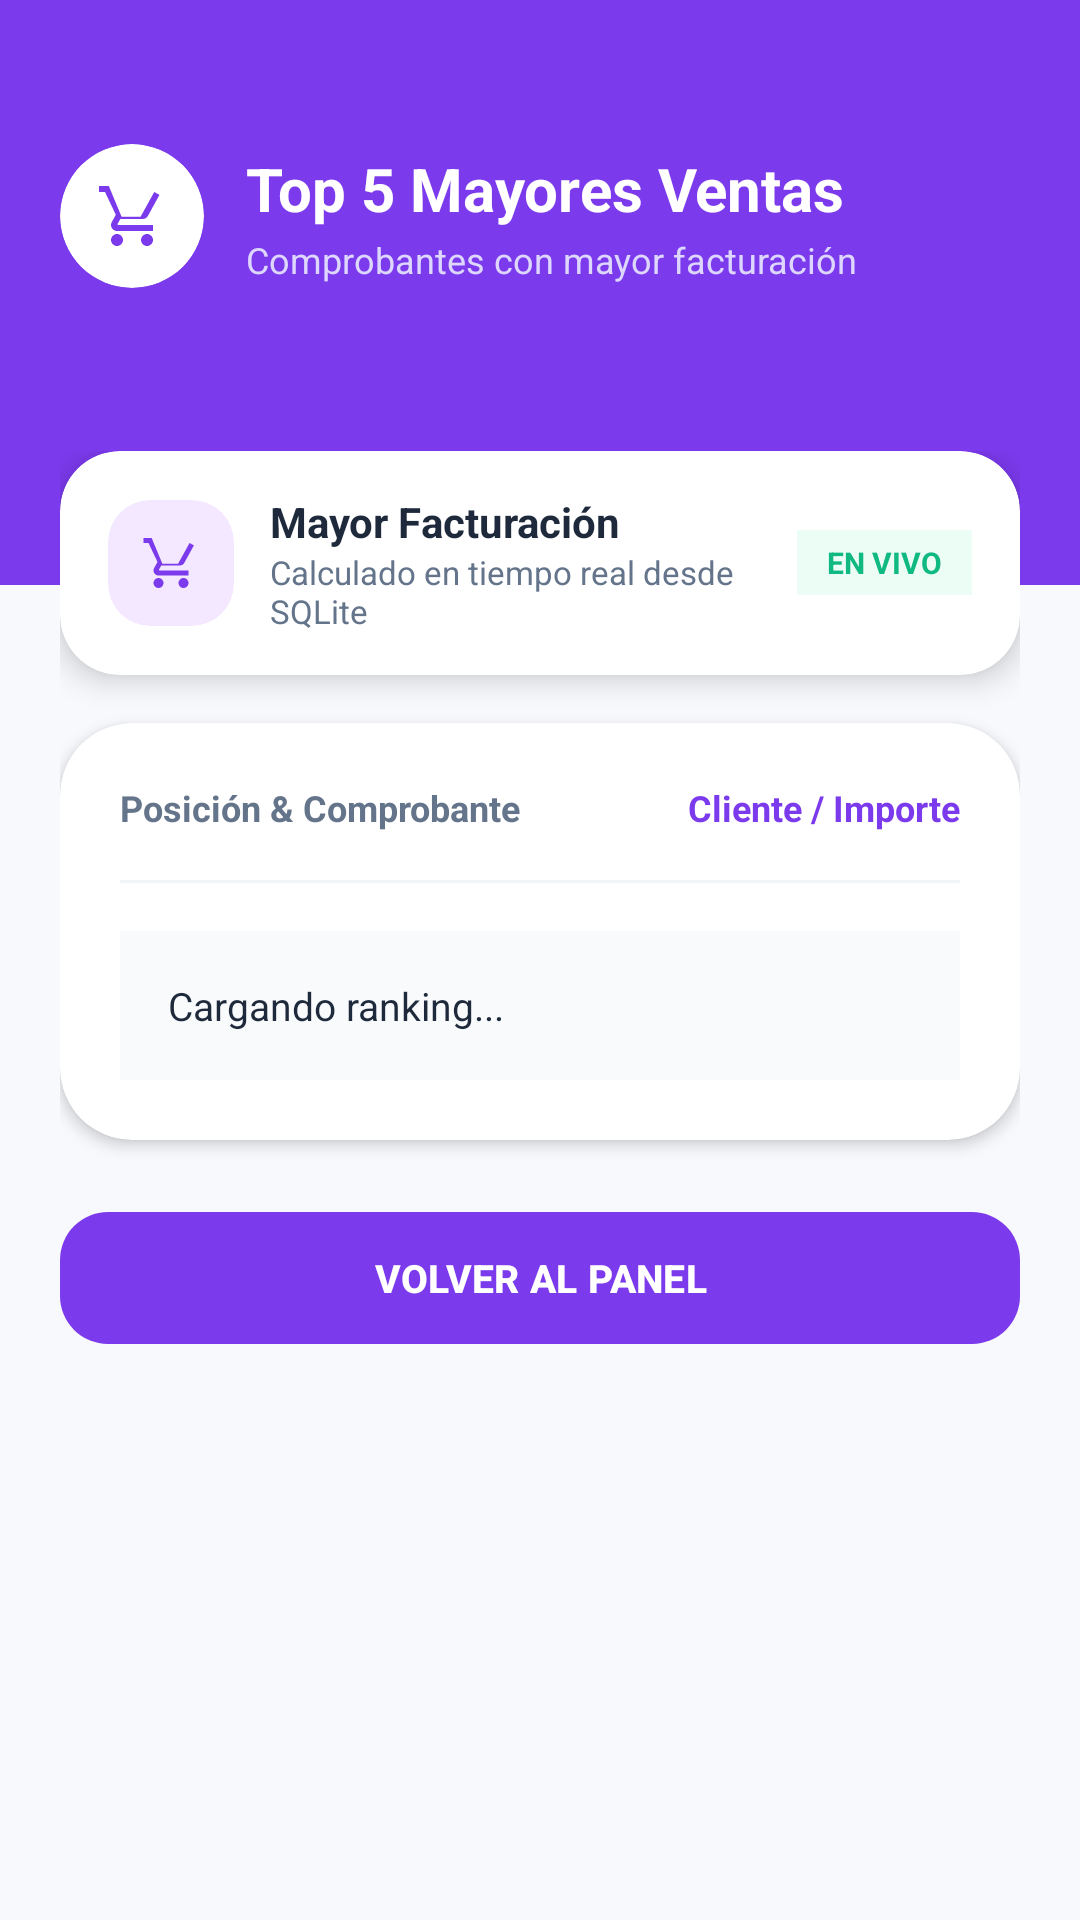

Reconstruct the res/layout file that produces this screen, plus the resources it refers to.
<!-- AndroidManifest.xml: application theme Theme.TecnoMarketApp -->
<!-- res/layout/activity_top_ventas.xml -->
<?xml version="1.0" encoding="utf-8"?>
<ScrollView xmlns:android="http://schemas.android.com/apk/res/android"
    xmlns:app="http://schemas.android.com/apk/res-auto"
    android:layout_width="match_parent"
    android:layout_height="match_parent"
    android:background="#F8F9FD"
    android:fillViewport="true">

    <LinearLayout
        android:layout_width="match_parent"
        android:layout_height="wrap_content"
        android:orientation="vertical">

        
        <FrameLayout
            android:layout_width="match_parent"
            android:layout_height="wrap_content">

            <View
                android:layout_width="match_parent"
                android:layout_height="195dp"
                android:background="#7C3AED" />

            <LinearLayout
                android:layout_width="match_parent"
                android:layout_height="wrap_content"
                android:orientation="vertical"
                android:paddingHorizontal="20dp"
                android:paddingTop="48dp">

                <LinearLayout
                    android:layout_width="match_parent"
                    android:layout_height="wrap_content"
                    android:orientation="horizontal"
                    android:gravity="center_vertical">

                    <com.google.android.material.card.MaterialCardView
                        android:layout_width="48dp"
                        android:layout_height="48dp"
                        app:cardCornerRadius="24dp"
                        app:cardElevation="0dp"
                        app:cardBackgroundColor="#FFFFFF"
                        app:strokeWidth="0dp">

                        <ImageView
                            android:layout_width="24dp"
                            android:layout_height="24dp"
                            android:layout_gravity="center"
                            android:src="@drawable/ic_modulo_ventas"
                            app:tint="#7C3AED"
                            android:contentDescription="Top Icon" />
                    </com.google.android.material.card.MaterialCardView>

                    <LinearLayout
                        android:layout_width="0dp"
                        android:layout_height="wrap_content"
                        android:layout_weight="1"
                        android:orientation="vertical"
                        android:paddingStart="14dp">

                        <TextView
                            android:layout_width="wrap_content"
                            android:layout_height="wrap_content"
                            android:text="Top 5 Mayores Ventas"
                            android:textColor="#FFFFFF"
                            android:textSize="20sp"
                            android:textStyle="bold" />

                        <TextView
                            android:layout_width="wrap_content"
                            android:layout_height="wrap_content"
                            android:text="Comprobantes con mayor facturación"
                            android:textColor="#DDD6FE"
                            android:textSize="12sp"
                            android:layout_marginTop="2dp" />
                    </LinearLayout>
                </LinearLayout>
            </LinearLayout>
        </FrameLayout>

        
        <LinearLayout
            android:layout_width="match_parent"
            android:layout_height="wrap_content"
            android:orientation="vertical"
            android:paddingHorizontal="20dp"
            android:layout_marginTop="-45dp"
            android:paddingBottom="28dp">

            
            <com.google.android.material.card.MaterialCardView
                android:layout_width="match_parent"
                android:layout_height="wrap_content"
                app:cardCornerRadius="20dp"
                app:cardElevation="6dp"
                app:cardBackgroundColor="#FFFFFF"
                app:strokeWidth="0dp"
                android:layout_marginBottom="16dp">

                <LinearLayout
                    android:layout_width="match_parent"
                    android:layout_height="wrap_content"
                    android:orientation="horizontal"
                    android:gravity="center_vertical"
                    android:paddingHorizontal="16dp"
                    android:paddingVertical="14dp">

                    <com.google.android.material.card.MaterialCardView
                        android:layout_width="42dp"
                        android:layout_height="42dp"
                        app:cardCornerRadius="14dp"
                        app:cardElevation="0dp"
                        app:cardBackgroundColor="#F3E8FF"
                        app:strokeWidth="0dp">

                        <ImageView
                            android:layout_width="20dp"
                            android:layout_height="20dp"
                            android:layout_gravity="center"
                            android:src="@drawable/ic_modulo_ventas"
                            app:tint="#7C3AED"
                            android:contentDescription="Ranking" />
                    </com.google.android.material.card.MaterialCardView>

                    <LinearLayout
                        android:layout_width="0dp"
                        android:layout_height="wrap_content"
                        android:layout_weight="1"
                        android:orientation="vertical"
                        android:paddingStart="12dp">

                        <TextView
                            android:layout_width="wrap_content"
                            android:layout_height="wrap_content"
                            android:text="Mayor Facturación"
                            android:textColor="#1E293B"
                            android:textSize="14sp"
                            android:textStyle="bold" />

                        <TextView
                            android:layout_width="wrap_content"
                            android:layout_height="wrap_content"
                            android:text="Calculado en tiempo real desde SQLite"
                            android:textColor="#64748B"
                            android:textSize="11sp" />
                    </LinearLayout>

                    <TextView
                        android:layout_width="wrap_content"
                        android:layout_height="wrap_content"
                        android:background="#ECFDF5"
                        android:paddingHorizontal="10dp"
                        android:paddingVertical="4dp"
                        android:text="EN VIVO"
                        android:textColor="#10B981"
                        android:textSize="10sp"
                        android:textStyle="bold" />
                </LinearLayout>
            </com.google.android.material.card.MaterialCardView>

            
            <com.google.android.material.card.MaterialCardView
                android:layout_width="match_parent"
                android:layout_height="wrap_content"
                app:cardCornerRadius="24dp"
                app:cardElevation="3dp"
                app:cardBackgroundColor="#FFFFFF"
                app:strokeWidth="0dp"
                android:layout_marginBottom="20dp">

                <LinearLayout
                    android:layout_width="match_parent"
                    android:layout_height="wrap_content"
                    android:orientation="vertical"
                    android:padding="20dp">

                    <LinearLayout
                        android:layout_width="match_parent"
                        android:layout_height="wrap_content"
                        android:orientation="horizontal"
                        android:gravity="center_vertical"
                        android:layout_marginBottom="16dp">

                        <TextView
                            android:layout_width="0dp"
                            android:layout_height="wrap_content"
                            android:layout_weight="1"
                            android:text="Posición &amp; Comprobante"
                            android:textColor="#64748B"
                            android:textSize="12sp"
                            android:textStyle="bold" />

                        <TextView
                            android:layout_width="wrap_content"
                            android:layout_height="wrap_content"
                            android:text="Cliente / Importe"
                            android:textColor="#7C3AED"
                            android:textSize="12sp"
                            android:textStyle="bold" />
                    </LinearLayout>

                    <View
                        android:layout_width="match_parent"
                        android:layout_height="1dp"
                        android:background="#F1F5F9"
                        android:layout_marginBottom="16dp" />

                    
                    <TextView
                        android:id="@+id/tvRankingVentas"
                        android:layout_width="match_parent"
                        android:layout_height="wrap_content"
                        android:background="#F8FAFC"
                        android:padding="16dp"
                        android:textColor="#1E293B"
                        android:textSize="13sp"
                        android:lineSpacingExtra="6dp"
                        android:text="Cargando ranking..." />
                </LinearLayout>
            </com.google.android.material.card.MaterialCardView>

            
            <com.google.android.material.button.MaterialButton
                android:id="@+id/btnVolverTop"
                android:layout_width="match_parent"
                android:layout_height="52dp"
                android:text="VOLVER AL PANEL"
                android:textColor="#FFFFFF"
                android:textSize="13sp"
                android:textStyle="bold"
                app:cornerRadius="16dp"
                app:backgroundTint="#7C3AED"
                app:elevation="2dp" />

        </LinearLayout>
    </LinearLayout>
</ScrollView>
<!-- resources referenced by this layout -->
<resources>
  <!-- drawable ic_modulo_ventas (drawable) -->
  <vector xmlns:android="http://schemas.android.com/apk/res/android"
      android:width="24dp"
      android:height="24dp"
      android:viewportWidth="24"
      android:viewportHeight="24">
      <path
          android:fillColor="#FFFFFFFF"
          android:pathData="M7,18c-1.1,0 -1.99,0.9 -1.99,2S5.9,22 7,22s2,-0.9 2,-2 -0.9,-2 -2,-2zm10,0c-1.1,0 -1.99,0.9 -1.99,2s0.89,2 1.99,2 2,-0.9 2,-2 -0.9,-2 -2,-2zm-8.9,-5h7.45c0.75,0 1.41,-0.41 1.75,-1.03l3.86,-7.01L19.42,4h-0.01L18.2,6.2l-3.34,6.05H8.53L4.27,2H1v2h2l3.6,7.59 -1.35,2.44C4.52,15.37 5.48,17 7,17h12v-2H7.42c-0.14,0 -0.25,-0.11 -0.25,-0.25l0.03,-0.12 0.9,-1.63z"/>
  </vector>
  <style name="Theme.TecnoMarketApp" parent="Base.Theme.TecnoMarketApp" />
  <style name="Base.Theme.TecnoMarketApp" parent="Theme.Material3.DayNight.NoActionBar">
          
          
      </style>
</resources>
